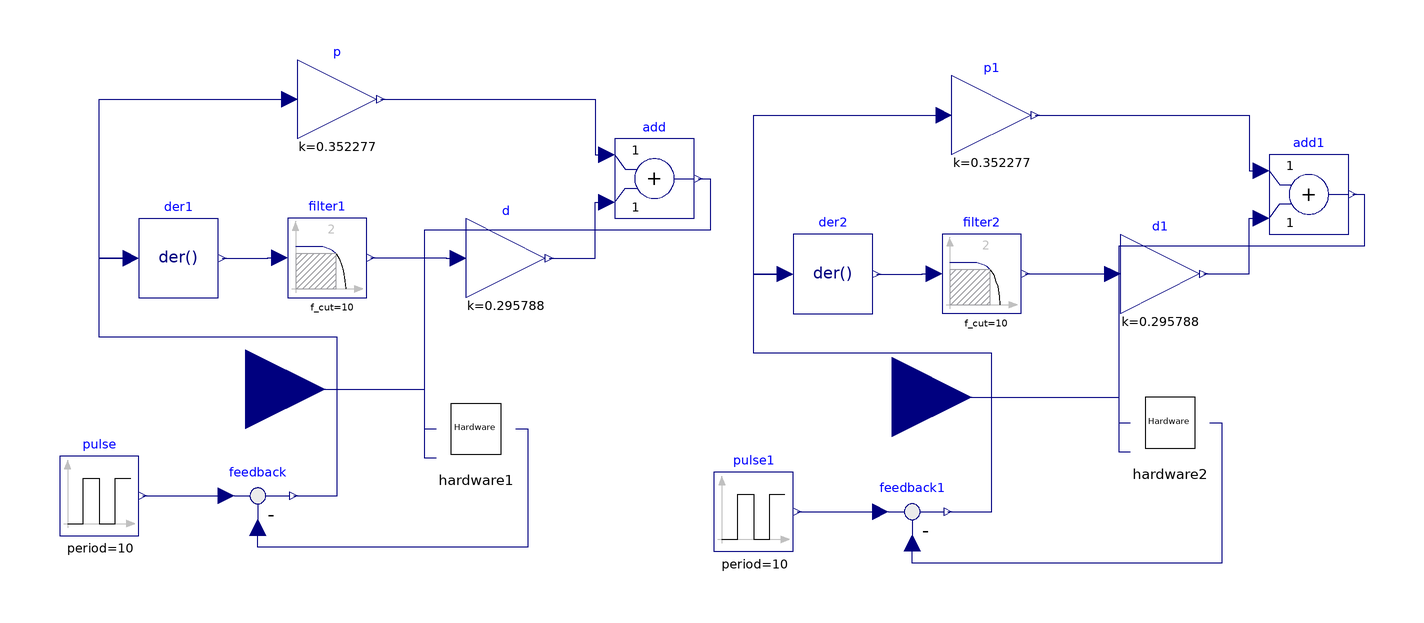

This picture is the connection diagram that the Modelica source below describes through its graphical annotations.

model BallBalance
    Modelica.Blocks.Continuous.Der der1 annotation(Placement(visible = true, transformation(origin = {-140, 58.061}, extent = {{-10, -10}, {10, 10}}, rotation = -360)));
    Modelica.Blocks.Math.Gain p(k = 0.352277) annotation(Placement(visible = true, transformation(origin = {-100, 98.13}, extent = {{-10, -10}, {10, 10}}, rotation = -360)));
    Modelica.Blocks.Math.Gain d(k = 0.295788) annotation(Placement(visible = true, transformation(origin = {-57.498, 58.072}, extent = {{-10, -10}, {10, 10}}, rotation = -360)));
    Modelica.Blocks.Math.Add add annotation(Placement(visible = true, transformation(origin = {-20, 78.13}, extent = {{-10, -10}, {10, 10}}, rotation = -360)));
    Modelica.Blocks.Continuous.Filter filter1(f_cut = 10) annotation(Placement(visible = true, transformation(origin = {-102.498, 58.13}, extent = {{-10, -10}, {10, 10}}, rotation = -360)));
    Modelica.Blocks.Math.Feedback feedback annotation(Placement(visible = true, transformation(origin = {-120, -1.87}, extent = {{-10, -10}, {10, 10}}, rotation = 0)));
    Modelica.Blocks.Sources.Pulse pulse(offset = -0.05, amplitude = 0.07, startTime = 5, width = 50, period = 10, nperiod = -1) annotation(Placement(visible = true, transformation(origin = {-160, -1.87}, extent = {{-10, -10}, {10, 10}}, rotation = 0)));
    Modelica.Blocks.Continuous.Der der2 annotation(Placement(visible = true, transformation(origin = {25, 54.061}, extent = {{-10, -10}, {10, 10}}, rotation = -360)));
    Modelica.Blocks.Math.Gain p1(k = 0.352277) annotation(Placement(visible = true, transformation(origin = {65, 94.13}, extent = {{-10, -10}, {10, 10}}, rotation = -360)));
    Modelica.Blocks.Math.Gain d1(k = 0.295788) annotation(Placement(visible = true, transformation(origin = {107.502, 54.072}, extent = {{-10, -10}, {10, 10}}, rotation = -360)));
    Modelica.Blocks.Math.Add add1 annotation(Placement(visible = true, transformation(origin = {145, 74.13}, extent = {{-10, -10}, {10, 10}}, rotation = -360)));
    Modelica.Blocks.Continuous.Filter filter2(f_cut = 10) annotation(Placement(visible = true, transformation(origin = {62.502, 54.13}, extent = {{-10, -10}, {10, 10}}, rotation = -360)));
    Modelica.Blocks.Math.Feedback feedback1 annotation(Placement(visible = true, transformation(origin = {45, -5.87}, extent = {{-10, -10}, {10, 10}}, rotation = 0)));
    Modelica.Blocks.Sources.Pulse pulse1(offset = -0.05, amplitude = 0.07, startTime = 5, width = 50, period = 10, nperiod = -1) annotation(Placement(visible = true, transformation(origin = {5, -5.87}, extent = {{-10, -10}, {10, 10}}, rotation = 0)));
    hardware hardware1 annotation(Placement(visible = true, transformation(origin = {-65, 15}, extent = {{-10, -10}, {10, 10}}, rotation = 0)));
    hardware hardware2 annotation(Placement(visible = true, transformation(origin = {110, 16.565}, extent = {{-10, -10}, {10, 10}}, rotation = 0)));
    Modelica.Blocks.Interfaces.RealInput X annotation(Placement(visible = true, transformation(origin = {-123.051, 25}, extent = {{-20, -20}, {20, 20}}, rotation = 0), iconTransformation(origin = {-97.643, 23.81}, extent = {{-20, -20}, {20, 20}}, rotation = 0)));
    Modelica.Blocks.Interfaces.RealInput Y annotation(Placement(visible = true, transformation(origin = {40, 23.051}, extent = {{-20, -20}, {20, 20}}, rotation = 0), iconTransformation(origin = {-89.643, 15.81}, extent = {{-20, -20}, {20, 20}}, rotation = 0)));
  equation
    connect(Y, hardware2.u) annotation(Line(visible = true, origin = {83.5, 16.151}, points = {{-43.5, 6.9}, {13.5, 6.9}, {13.5, -6.9}, {16.5, -6.9}}, color = {0, 0, 127}));
    connect(X, hardware1.u) annotation(Line(visible = true, origin = {-88.513, 16.343}, points = {{-34.538, 8.657}, {10.513, 8.657}, {10.513, -8.657}, {13.513, -8.657}}, color = {0, 0, 127}));
    connect(hardware2.rightSensorValueInMeter, feedback1.u2) annotation(Line(visible = true, origin = {91.2, -3.696}, points = {{28.8, 20.261}, {31.8, 20.261}, {31.8, -15.174}, {-46.2, -15.174}, {-46.2, -10.174}}, color = {0, 0, 127}));
    connect(add1.y, hardware2.servo_angle_input) annotation(Line(visible = true, origin = {128, 50.604}, points = {{28, 23.526}, {31, 23.526}, {31, 10.513}, {-31, 10.513}, {-31, -34.039}, {-28, -34.039}}, color = {0, 0, 127}));
    connect(hardware1.rightSensorValueInMeter, feedback.u2) annotation(Line(visible = true, origin = {-79.8, -1.922}, points = {{24.8, 16.922}, {27.8, 16.922}, {27.8, -12.948}, {-40.2, -12.948}, {-40.2, -7.948}}, color = {0, 0, 127}));
    connect(add.y, hardware1.servo_angle_input) annotation(Line(visible = true, origin = {-42, 52.749}, points = {{33, 25.381}, {36, 25.381}, {36, 12.368}, {-36, 12.368}, {-36, -37.749}, {-33, -37.749}}, color = {0, 0, 127}));
    connect(filter2.y, d1.u) annotation(Line(visible = true, origin = {88.502, 54.101}, points = {{-15, 0.029}, {4, 0.029}, {4, -0.029}, {7, -0.029}}, color = {0, 0, 127}));
    connect(der2.y, filter2.u) annotation(Line(visible = true, origin = {45.377, 54.096}, points = {{-9.377, -0.035}, {2.126, -0.034}, {2.126, 0.035}, {5.125, 0.034}}, color = {0, 0, 127}));
    connect(d1.y, add1.u2) annotation(Line(visible = true, origin = {127.876, 61.101}, points = {{-9.374, -7.029}, {2.124, -7.029}, {2.124, 7.029}, {5.124, 7.029}}, color = {0, 0, 127}));
    connect(p1.y, add1.u1) annotation(Line(visible = true, origin = {117.25, 87.13}, points = {{-41.25, 7}, {12.75, 7}, {12.75, -7}, {15.75, -7}}, color = {0, 0, 127}));
    connect(pulse1.y, feedback1.u1) annotation(Line(visible = true, origin = {26.5, -5.87}, points = {{-10.5, 0}, {10.5, 0}}, color = {0, 0, 127}));
    connect(feedback1.y, der2.u) annotation(Line(visible = true, origin = {34.5, 27.44}, points = {{19.5, -33.31}, {30.5, -33.31}, {30.5, 6.69}, {-29.5, 6.69}, {-29.5, 26.621}, {-21.5, 26.621}}, color = {0, 0, 127}));
    connect(der2.u, p1.u) annotation(Line(visible = true, origin = {19, 74.096}, points = {{-6, -20.035}, {-14, -20.034}, {-14, 20.034}, {34, 20.034}}, color = {0, 0, 127}));
    connect(filter1.y, d.u) annotation(Line(visible = true, origin = {-76.498, 58.101}, points = {{-15, 0.029}, {4, 0.029}, {4, -0.029}, {7, -0.029}}, color = {0, 0, 127}));
    connect(der1.y, filter1.u) annotation(Line(visible = true, origin = {-119.623, 58.096}, points = {{-9.377, -0.035}, {2.126, -0.034}, {2.126, 0.035}, {5.125, 0.034}}, color = {0, 0, 127}));
    connect(d.y, add.u2) annotation(Line(visible = true, origin = {-37.124, 65.101}, points = {{-9.374, -7.029}, {2.124, -7.029}, {2.124, 7.029}, {5.124, 7.029}}, color = {0, 0, 127}));
    connect(p.y, add.u1) annotation(Line(visible = true, origin = {-47.75, 91.13}, points = {{-41.25, 7}, {12.75, 7}, {12.75, -7}, {15.75, -7}}, color = {0, 0, 127}));
    connect(pulse.y, feedback.u1) annotation(Line(visible = true, origin = {-138.5, -1.87}, points = {{-10.5, 0}, {10.5, 0}}, color = {0, 0, 127}));
    connect(feedback.y, der1.u) annotation(Line(visible = true, origin = {-130.5, 31.44}, points = {{19.5, -33.31}, {30.5, -33.31}, {30.5, 6.69}, {-29.5, 6.69}, {-29.5, 26.621}, {-21.5, 26.621}}, color = {0, 0, 127}));
    connect(der1.u, p.u) annotation(Line(visible = true, origin = {-146, 78.096}, points = {{-6, -20.035}, {-14, -20.034}, {-14, 20.034}, {34, 20.034}}, color = {0, 0, 127}));
    annotation(experiment(__Wolfram_SynchronizeWithRealTime = false), Diagram(coordinateSystem(extent = {{-148.5, -105}, {148.5, 105}}, preserveAspectRatio = true, initialScale = 0.1, grid = {5, 5})));
  end BallBalance;